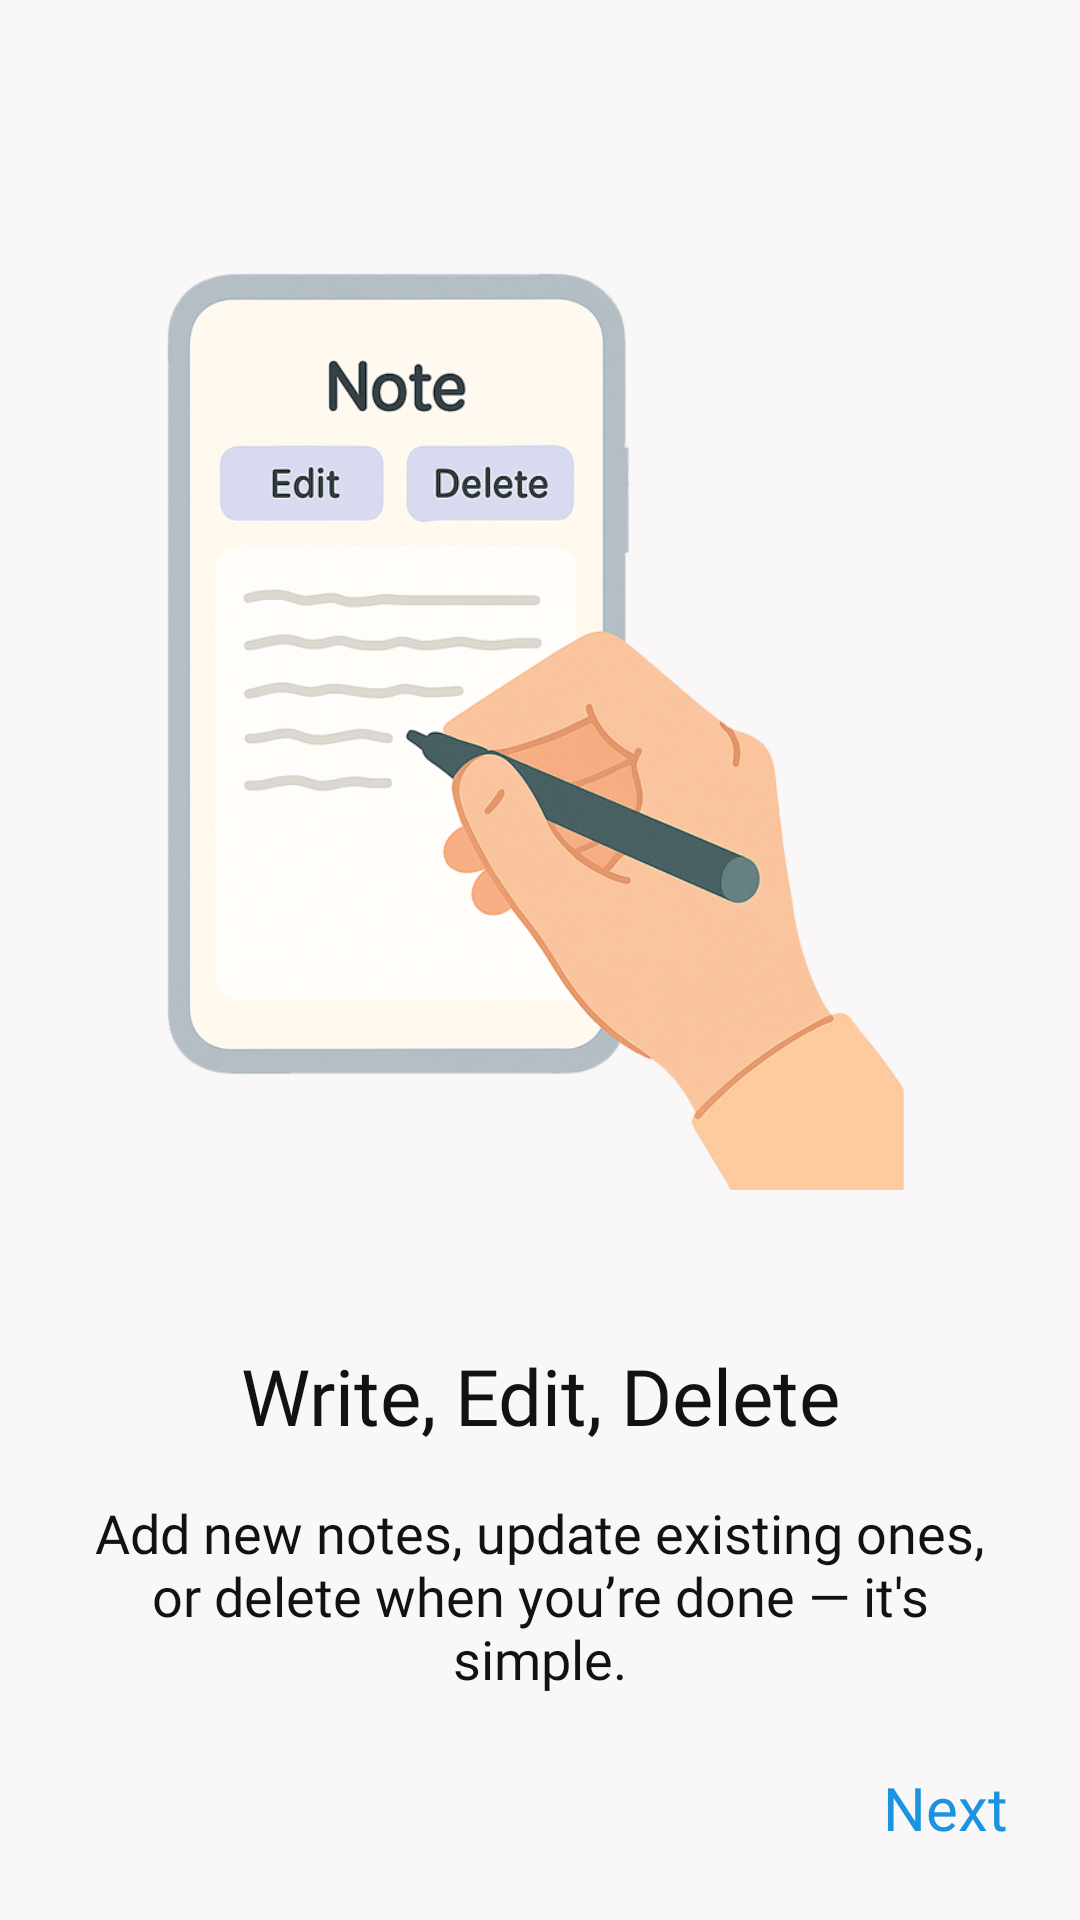

The Android layout XML behind this screen, and the referenced resources:
<!-- AndroidManifest.xml: application theme Theme.Daftarak -->
<!-- res/layout/fragment_screen3.xml -->
<?xml version="1.0" encoding="utf-8"?>
<androidx.constraintlayout.widget.ConstraintLayout
    xmlns:android="http://schemas.android.com/apk/res/android"
    xmlns:app="http://schemas.android.com/apk/res-auto"
    xmlns:tools="http://schemas.android.com/tools"
    android:layout_width="match_parent"
    android:layout_height="match_parent"
    tools:context=".ui.fragment.onboarding.screens.Screen3Fragment">

    
    <androidx.constraintlayout.widget.Guideline
        android:id="@+id/guideline_top"
        android:layout_width="wrap_content"
        android:layout_height="wrap_content"
        android:orientation="horizontal"
        app:layout_constraintGuide_percent="0.1" />

    <androidx.constraintlayout.widget.Guideline
        android:id="@+id/guideline_bottom"
        android:layout_width="wrap_content"
        android:layout_height="wrap_content"
        android:orientation="horizontal"
        app:layout_constraintGuide_percent="0.9" />

    
    <ImageView
        android:id="@+id/ivScreen3"
        android:layout_width="0dp"
        android:layout_height="0dp"
        android:contentDescription="@string/screen_img_description"
        android:scaleType="fitCenter"
        app:srcCompat="@drawable/screen3_img"
        app:layout_constraintDimensionRatio="1:1"
        app:layout_constraintTop_toTopOf="@id/guideline_top"
        app:layout_constraintBottom_toTopOf="@id/layoutTextContent"
        app:layout_constraintStart_toStartOf="parent"
        app:layout_constraintEnd_toEndOf="parent" />

    
    <LinearLayout
        android:id="@+id/layoutTextContent"
        android:layout_width="0dp"
        android:layout_height="wrap_content"
        android:orientation="vertical"
        android:padding="24dp"
        app:layout_constraintTop_toBottomOf="@id/ivScreen3"
        app:layout_constraintBottom_toTopOf="@id/btnNext3"
        app:layout_constraintStart_toStartOf="parent"
        app:layout_constraintEnd_toEndOf="parent">

        <TextView
            android:id="@+id/txtScreen3TitlePt1"
            android:layout_width="match_parent"
            android:layout_height="wrap_content"
            android:text="@string/screen3_title"
            android:fontFamily="@font/roboto_medium"
            android:textSize="26sp"
            android:textAlignment="center"
            android:textColor="@color/text_dark" />

        <TextView
            android:id="@+id/txtScreen3Description"
            android:layout_width="match_parent"
            android:layout_height="wrap_content"
            android:text="@string/screen3_description"
            android:fontFamily="@font/roboto_light"
            android:textSize="18sp"
            android:textAlignment="center"
            android:textColor="@color/text_dark"
            android:layout_marginTop="16dp" />
    </LinearLayout>

    
    <TextView
        android:id="@+id/btnNext3"
        android:layout_width="wrap_content"
        android:layout_height="wrap_content"
        android:text="@string/next"
        android:textColor="@color/next_btn"
        android:fontFamily="@font/roboto_medium"
        android:textSize="20sp"
        android:layout_marginEnd="24dp"
        android:layout_marginBottom="24dp"
        app:layout_constraintBottom_toBottomOf="parent"
        app:layout_constraintEnd_toEndOf="parent" />

</androidx.constraintlayout.widget.ConstraintLayout>
<!-- resources referenced by this layout -->
<resources>
  <color name="next_btn">#1B94E0</color>
  <color name="text_dark">#121212</color>
  <!-- drawable screen3_img: png bitmap (drawable, 405929 bytes) -->
  <string name="next">Next</string>
  <string name="screen3_description">Add new notes, update existing ones, or delete when you\’re done — it\'s simple.</string>
  <string name="screen3_title">Write, Edit, Delete</string>
  <string name="screen_img_description">Image for current screen of view pager.</string>
  <style name="Theme.Daftarak" parent="Base.Theme.Daftarak" />
  <style name="Base.Theme.Daftarak" parent="Theme.Material3.DayNight">
  
          
          <item name="colorPrimary">@color/primary</item>
          <item name="colorOnPrimary">@color/white</item>
          <item name="colorPrimaryContainer">@color/primary_light</item>
  
          
          <item name="colorSecondary">@color/secondary</item>
          <item name="colorOnSecondary">@color/black</item>
          <item name="colorSecondaryContainer">@color/secondary_light</item>
  
          
          <item name="colorSurface">@color/secondary_light</item>
          <item name="colorOnSurface">@color/black</item>
          <item name="android:windowBackground">@color/secondary_light</item>
  
          
          <item name="android:statusBarColor">@color/primary</item>
          <item name="android:navigationBarColor">@color/primary_light</item>
  
          
          <item name="toolbarStyle">@style/CustomToolbar</item>
  
      </style>
  <color name="primary">#112D4E</color>
  <color name="white">#FFFFFFFF</color>
  <color name="primary_light">#3F72AF</color>
  <color name="secondary">#DBE2EF</color>
  <color name="black">#FF000000</color>
  <color name="secondary_light">#F9F7F7</color>
  <style name="CustomToolbar" parent="Widget.Material3.Toolbar">
          <item name="titleTextColor">@color/white</item>
          <item name="android:background">@color/primary_light</item>
      </style>
</resources>
